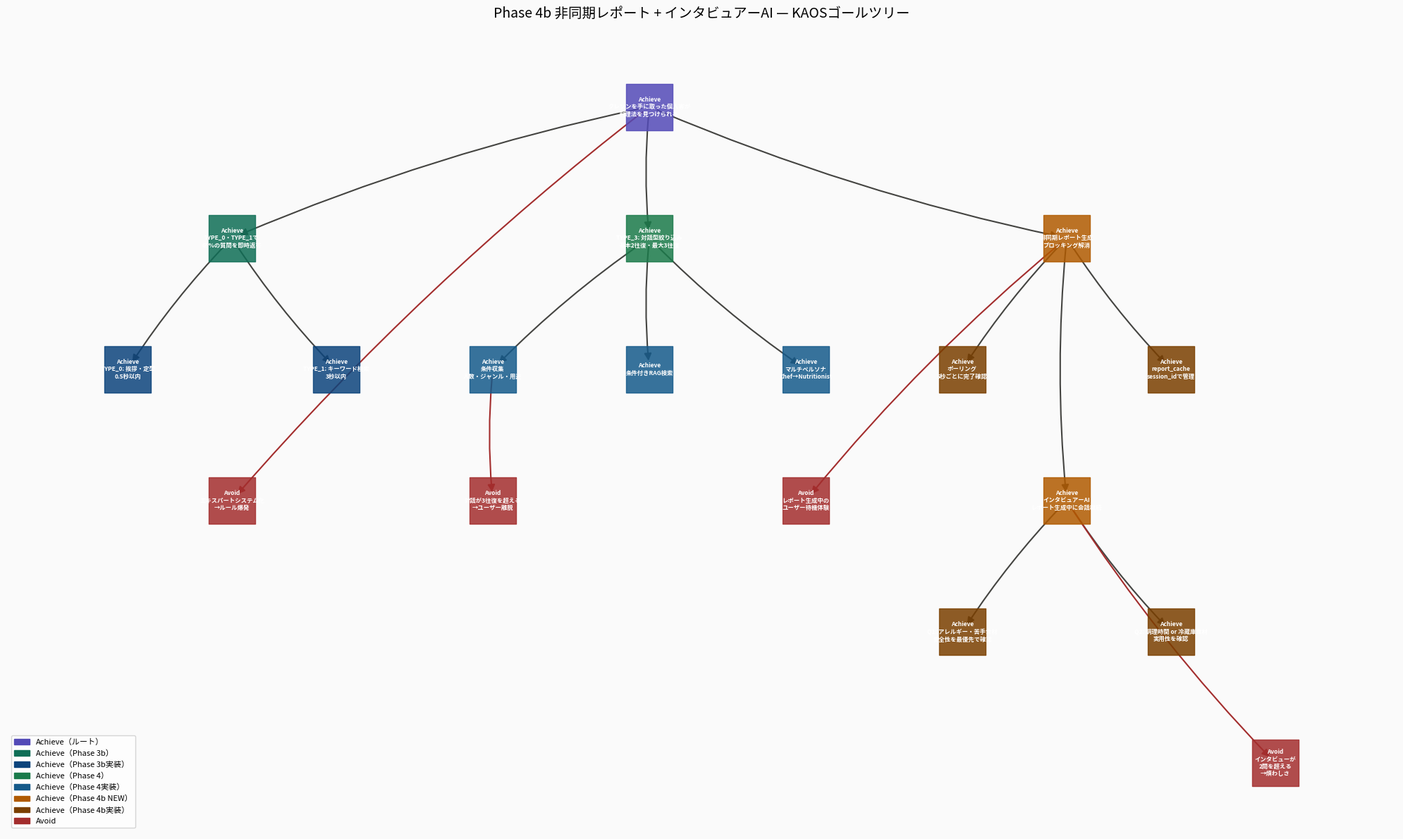

The script that saved this image: (Note: this script raises an exception after producing the figure.)
import networkx as nx
import matplotlib
matplotlib.use('Agg')
import matplotlib.pyplot as plt
import matplotlib.patches as mpatches
import matplotlib.font_manager as fm
import os, sys

sys.stdout.reconfigure(encoding='utf-8')

japanese_fonts = [
    'C:/Windows/Fonts/YuGothic.ttc',
    'C:/Windows/Fonts/YuGothM.ttc',
    'C:/Windows/Fonts/meiryo.ttc',
    'C:/Windows/Fonts/msgothic.ttc',
]
jp_font_path = None
for fp in japanese_fonts:
    if os.path.exists(fp):
        jp_font_path = fp
        break

if jp_font_path:
    fm.fontManager.addfont(jp_font_path)
    prop = fm.FontProperties(fname=jp_font_path)
    jp_font_name = prop.get_name()
    plt.rcParams['font.family'] = jp_font_name
    plt.rcParams['font.sans-serif'] = [jp_font_name, 'DejaVu Sans']
    print(f"フォント: {jp_font_name}", flush=True)
else:
    print("警告: 日本語フォントが見つかりません", flush=True)

G = nx.DiGraph()

nodes = [
    ("ROOT",   "Achieve\nクレソンを手に取った個人客が\n料理法を見つけられる", "achieve_root"),
    ("FAST",   "Achieve\nTYPE_0・TYPE_1で\n65%の質問を即時返答", "achieve_p3b"),
    ("T0",     "Achieve\nTYPE_0: 挨拶・定型\n0.5秒以内", "achieve_p3b_impl"),
    ("T1",     "Achieve\nTYPE_1: キーワード検索\n3秒以内", "achieve_p3b_impl"),
    ("T3",     "Achieve\nTYPE_3: 対話型絞り込み\n基本2往復・最大3往復", "achieve_p4"),
    ("DIAL",   "Achieve\n条件収集\n人数・ジャンル・用途", "achieve_p4_impl"),
    ("RAG3",   "Achieve\n条件付きRAG検索", "achieve_p4_impl"),
    ("MULTI",  "Achieve\nマルチペルソナ\nChef→Nutritionist", "achieve_p4_impl"),
    ("ASYNC",  "Achieve\n非同期レポート生成\nブロッキング解消", "achieve_p4b"),
    ("INTV",   "Achieve\nインタビュアーAI\nレポート生成中に会話継続", "achieve_p4b"),
    ("POLL",   "Achieve\nポーリング\n5秒ごとに完了確認", "achieve_p4b_impl"),
    ("CACHE",  "Achieve\nreport_cache\nsession_idで管理", "achieve_p4b_impl"),
    ("IQ1",    "Achieve\nQ1: アレルギー・苦手食材\n安全性を最優先で確認", "achieve_p4b_impl"),
    ("IQ2",    "Achieve\nQ2: 調理時間 or 冷蔵庫食材\n実用性を確認", "achieve_p4b_impl"),
    ("AV1",    "Avoid\nエキスパートシステム化\n→ルール爆発", "avoid"),
    ("AV2",    "Avoid\n対話が3往復を超える\n→ユーザー離脱", "avoid"),
    ("AV3",    "Avoid\nレポート生成中の\nユーザー待機体験", "avoid"),
    ("AV4",    "Avoid\nインタビューが\n2問を超える\n→煩わしさ", "avoid"),
]

edges = [
    ("ROOT",  "FAST"),
    ("ROOT",  "T3"),
    ("ROOT",  "ASYNC"),
    ("FAST",  "T0"),
    ("FAST",  "T1"),
    ("T3",    "DIAL"),
    ("T3",    "RAG3"),
    ("T3",    "MULTI"),
    ("ASYNC", "POLL"),
    ("ASYNC", "CACHE"),
    ("INTV",  "IQ1"),
    ("INTV",  "IQ2"),
    ("ASYNC", "INTV"),
    ("ROOT",  "AV1"),
    ("DIAL",  "AV2"),
    ("ASYNC", "AV3"),
    ("INTV",  "AV4"),
]

for node_id, label, ntype in nodes:
    G.add_node(node_id, label=label, ntype=ntype)
for src, dst in edges:
    G.add_edge(src, dst)

pos = {
    "ROOT":  (5.5, 10),
    "FAST":  (1.5, 8.5),
    "T3":    (5.5, 8.5),
    "ASYNC": (9.5, 8.5),
    "T0":    (0.5, 7),
    "T1":    (2.5, 7),
    "DIAL":  (4, 7),
    "RAG3":  (5.5, 7),
    "MULTI": (7, 7),
    "POLL":  (8.5, 7),
    "CACHE": (10.5, 7),
    "INTV":  (9.5, 5.5),
    "IQ1":   (8.5, 4),
    "IQ2":   (10.5, 4),
    "AV1":   (1.5, 5.5),
    "AV2":   (4, 5.5),
    "AV3":   (7, 5.5),
    "AV4":   (11.5, 2.5),
}

color_map = {
    "achieve_root":     "#534AB7",
    "achieve_p3b":      "#0F6E56",
    "achieve_p3b_impl": "#0C447C",
    "achieve_p4":       "#1A7A4A",
    "achieve_p4_impl":  "#155A8A",
    "achieve_p4b":      "#B05A00",
    "achieve_p4b_impl": "#7A3F00",
    "avoid":            "#A32D2D",
}

fig, ax = plt.subplots(figsize=(20, 12))
fig.patch.set_facecolor('#FAFAFA')
ax.set_facecolor('#FAFAFA')

for ntype, color in color_map.items():
    nodelist = [n for n, d in G.nodes(data=True) if d['ntype'] == ntype]
    if nodelist:
        nx.draw_networkx_nodes(
            G, pos, nodelist=nodelist,
            node_color=color, node_size=2200,
            node_shape='s', ax=ax, alpha=0.85
        )

edge_colors = []
for src, dst in G.edges():
    dst_type = G.nodes[dst]['ntype']
    if dst_type == 'avoid':
        edge_colors.append('#A32D2D')
    else:
        edge_colors.append('#444441')

nx.draw_networkx_edges(
    G, pos, edge_color=edge_colors,
    arrows=True, arrowsize=15, width=1.5, ax=ax,
    connectionstyle='arc3,rad=0.05'
)

labels = {n: d['label'] for n, d in G.nodes(data=True)}
nx.draw_networkx_labels(
    G, pos, labels=labels,
    font_size=6, font_color='white',
    font_weight='bold', ax=ax
)

legend_patches = [
    mpatches.Patch(color='#534AB7', label='Achieve（ルート）'),
    mpatches.Patch(color='#0F6E56', label='Achieve（Phase 3b）'),
    mpatches.Patch(color='#0C447C', label='Achieve（Phase 3b実装）'),
    mpatches.Patch(color='#1A7A4A', label='Achieve（Phase 4）'),
    mpatches.Patch(color='#155A8A', label='Achieve（Phase 4実装）'),
    mpatches.Patch(color='#B05A00', label='Achieve（Phase 4b NEW）'),
    mpatches.Patch(color='#7A3F00', label='Achieve（Phase 4b実装）'),
    mpatches.Patch(color='#A32D2D', label='Avoid'),
]
ax.legend(handles=legend_patches, loc='lower left', fontsize=8)
ax.set_title(
    'Phase 4b 非同期レポート + インタビュアーAI — KAOSゴールツリー',
    fontsize=14, pad=20
)
ax.axis('off')
plt.tight_layout()

output_path = os.path.join(os.path.dirname(__file__), 'kaos_goal_tree_phase4b.png')
plt.savefig(output_path, dpi=150, bbox_inches='tight')
print(f'保存完了: {output_path}')
